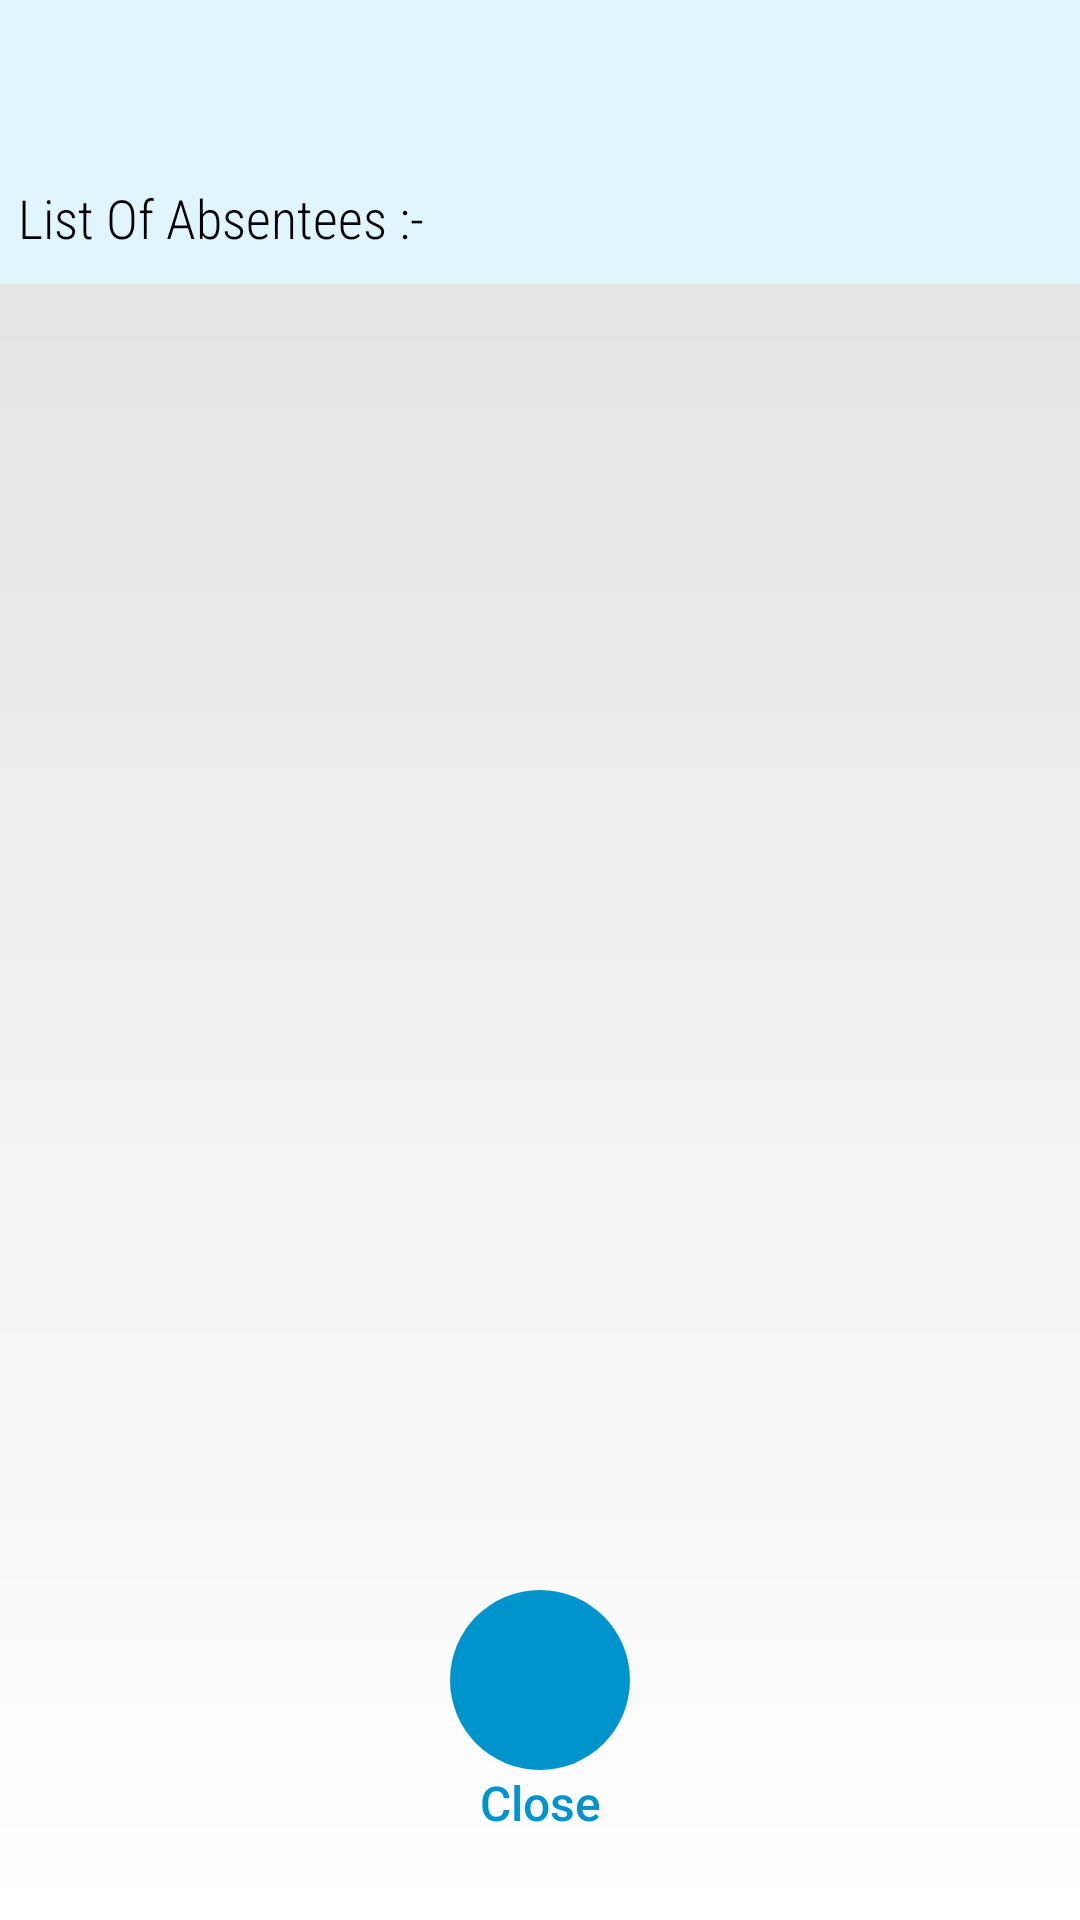

Produce the Android XML layout that renders to this screen, including the resource entries it uses.
<!-- AndroidManifest.xml: application theme AppTheme -->
<!-- res/layout/activity_list_of_absentees.xml -->
<?xml version="1.0" encoding="utf-8"?>
<androidx.constraintlayout.widget.ConstraintLayout xmlns:android="http://schemas.android.com/apk/res/android"
    xmlns:app="http://schemas.android.com/apk/res-auto"
    xmlns:tools="http://schemas.android.com/tools"
    android:layout_width="match_parent"
    android:layout_height="match_parent"
    tools:context=".Teacher.ListOfAbsentees"
    >

    <LinearLayout
        android:id="@+id/linearLayout"
        android:layout_width="match_parent"
        android:layout_height="wrap_content"
        app:layout_constraintTop_toTopOf="parent"
        android:orientation="vertical"
        android:background="@color/c4"
        android:padding="6dp"
        >

        <TextView
            android:id="@+id/textView21"
            android:layout_width="match_parent"
            android:layout_height="wrap_content"
            android:textAlignment="center"
            android:textSize="24sp"
            android:layout_marginTop="10dp"
            android:fontFamily="sans-serif"
            android:textColor="@color/black"
            />


        <TextView
            android:id="@+id/textView20"
            android:layout_width="match_parent"
            android:layout_height="wrap_content"
            android:text="List Of Absentees :-"
            android:gravity="center_vertical"
            android:textSize="18sp"
            android:layout_marginTop="12dp"
            android:textColor="@color/black"
            android:layout_marginBottom="4dp"
            android:fontFamily="sans-serif-condensed-light"/>
    </LinearLayout>


    <ListView
        android:id="@+id/list_absent"
        android:layout_width="match_parent"
        android:layout_height="match_parent"
        android:layout_marginTop="80dp"
        android:layout_marginBottom="120dp"
        android:padding="12dp"
        />

    <ImageButton
        android:layout_marginTop="10dp"
        android:id="@+id/buttonclose"
        android:layout_width="60dp"
        android:layout_height="60dp"
        android:background="@drawable/oval"
        android:src="@drawable/ic_close"
        android:onClick="closepage"
        android:textColor="@color/white"
        android:textSize="16sp"
        app:layout_constraintStart_toStartOf="parent"
        app:layout_constraintEnd_toEndOf="parent"
        app:layout_constraintTop_toBottomOf="@id/list_absent"
        />
    <TextView
        android:layout_width="match_parent"
        android:layout_height="wrap_content"
        android:text="Close"
        app:layout_constraintTop_toBottomOf="@id/buttonclose"
        android:gravity="center"
        android:textColor="@color/c2"
        android:textSize="16sp"
        android:fontFamily="sans-serif-medium"/>


</androidx.constraintlayout.widget.ConstraintLayout>
<!-- resources referenced by this layout -->
<resources>
  <color name="black">#000000</color>
  <color name="c2">#0094cc</color>
  <color name="c4">#e1f5fe</color>
  <color name="white">#FFFF</color>
  <!-- drawable oval (drawable) -->
  <?xml version="1.0" encoding="utf-8"?>
  <selector xmlns:android="http://schemas.android.com/apk/res/android">
      <item android:state_pressed="true" >
          <shape android:shape="oval">
              <solid
                  android:color="@color/c7" />
          </shape>
      </item>
      <item>
          <shape android:shape="oval">
              <solid android:color="@color/c2"/>
          </shape>
      </item>
  </selector>
  <style name="AppTheme" parent="Theme.AppCompat.Light.DarkActionBar">
          
          <item name="colorPrimary">@color/c2</item>
          <item name="colorPrimaryDark">@color/c1</item>
          <item name="colorAccent">@color/colorAccent</item>
  
          <item name="android:windowBackground">@drawable/bglogin</item>
          <item name="colorControlHighlight">@color/c3</item>
          <item name="colorControlActivated">@color/c3</item>
          <item name="colorButtonNormal">@color/c2</item>
      </style>
  <color name="c7">#bbdefb</color>
  <color name="c1">#00669b</color>
  <color name="colorAccent">#D81B60</color>
  <!-- drawable bglogin (drawable) -->
  <?xml version="1.0" encoding="utf-8"?>
  <shape xmlns:android="http://schemas.android.com/apk/res/android">
      <gradient
          android:startColor="@color/c3"
          android:endColor="@color/white"
          android:angle="-90"/>
  </shape>
  <color name="c3">#e0e0e0</color>
</resources>
